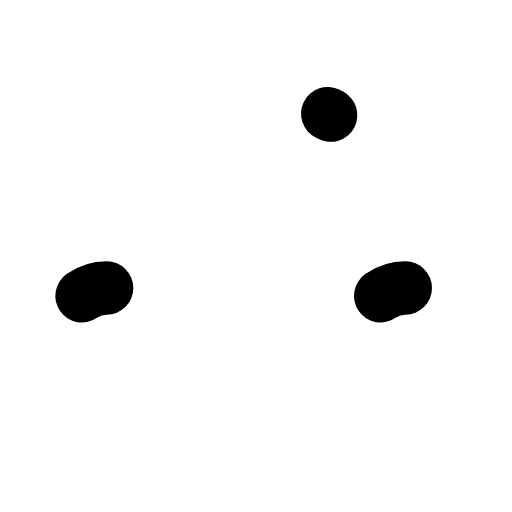
t = 0.00 s
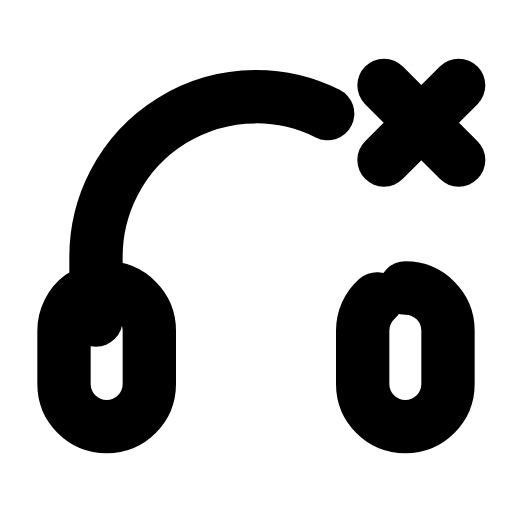
t = 0.24 s
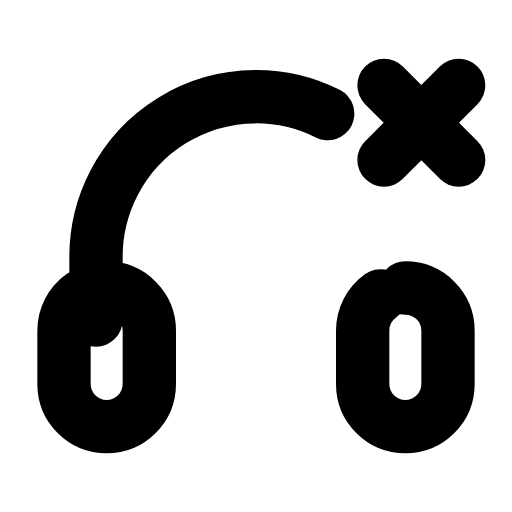
t = 0.47 s
t = 0.68 s: frame unchanged from t = 0.47 s, image omitted
t = 0.93 s: frame unchanged from t = 0.47 s, image omitted
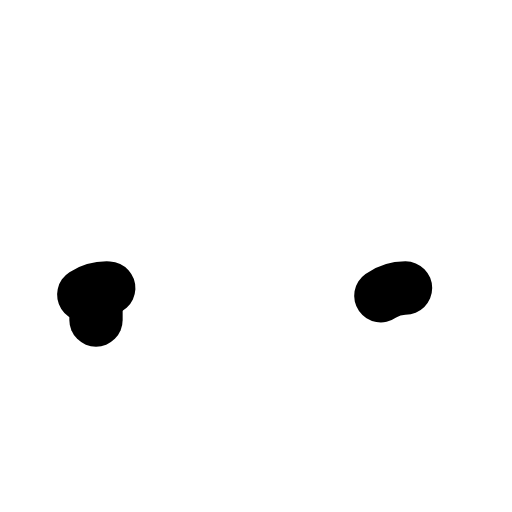
t = 1.17 s

The animated SVG that drew these frames (rendered in a browser with its animation timeline set to each time). Animation: 4 SMIL elements (animate=4); one cycle of 1.40 s, repeats indefinitely.

<svg xmlns="http://www.w3.org/2000/svg" width="24" height="24" viewBox="0 0 24 24" fill="none"><path stroke="currentColor" stroke-width="2.5" stroke-linecap="round" stroke-linejoin="round" fill="none" d="M4.5 15L4.5 12A7.5 7.5 0 0 1 15.5 5.4" pathLength="1" stroke-dasharray="1"><animate attributeName="stroke-dashoffset" values="1;1;0;0;0;0;1;1;1" keyTimes="0;0;0.189;0.45;0.6;0.774;0.9;0.9;1" dur="1.4s" repeatCount="indefinite" calcMode="spline" keySplines="0.16 1 0.3 1;0.16 1 0.3 1;0.16 1 0.3 1;0.16 1 0.3 1;0.16 1 0.3 1;0.16 1 0.3 1;0.16 1 0.3 1;0.16 1 0.3 1"/></path><rect stroke="currentColor" stroke-width="2.5" stroke-linecap="round" stroke-linejoin="round" fill="none" x="3" y="13.5" width="4" height="6.5" rx="2" pathLength="1" stroke-dasharray="1"><animate attributeName="stroke-dashoffset" values="1;1;0;0;0;0;1;1;1" keyTimes="0;0.0315;0.2205;0.45;0.6;0.753;0.879;0.9;1" dur="1.4s" repeatCount="indefinite" calcMode="spline" keySplines="0.16 1 0.3 1;0.16 1 0.3 1;0.16 1 0.3 1;0.16 1 0.3 1;0.16 1 0.3 1;0.16 1 0.3 1;0.16 1 0.3 1;0.16 1 0.3 1"/></rect><rect stroke="currentColor" stroke-width="2.5" stroke-linecap="round" stroke-linejoin="round" fill="none" x="17" y="13.5" width="4" height="6.5" rx="2" pathLength="1" stroke-dasharray="1"><animate attributeName="stroke-dashoffset" values="1;1;0;0;0;0;1;1;1" keyTimes="0;0.063;0.252;0.45;0.6;0.732;0.858;0.9;1" dur="1.4s" repeatCount="indefinite" calcMode="spline" keySplines="0.16 1 0.3 1;0.16 1 0.3 1;0.16 1 0.3 1;0.16 1 0.3 1;0.16 1 0.3 1;0.16 1 0.3 1;0.16 1 0.3 1;0.16 1 0.3 1"/></rect><path stroke="currentColor" stroke-width="2.5" stroke-linecap="round" stroke-linejoin="round" fill="none" d="M18 4L21.5 7.5M21.5 4L18 7.5" pathLength="1" stroke-dasharray="1"><animate attributeName="stroke-dashoffset" values="1;1;0;0;0;0;1;1;1" keyTimes="0;0.0945;0.2835;0.45;0.6;0.711;0.837;0.9;1" dur="1.4s" repeatCount="indefinite" calcMode="spline" keySplines="0.16 1 0.3 1;0.16 1 0.3 1;0.16 1 0.3 1;0.16 1 0.3 1;0.16 1 0.3 1;0.16 1 0.3 1;0.16 1 0.3 1;0.16 1 0.3 1"/></path></svg>
